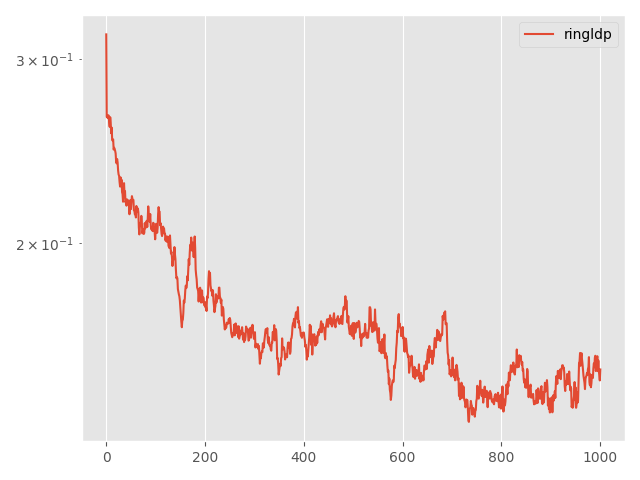

The file beside this chart, header and first rows:
Step, topology, method, lr, clip, momentum, sigma, sigma-cor, epsilon, loss
0, ring, ldp, 0.005, 0.1, 0.0, 4.503, 0, 20, 0.317
5, ring, ldp, 0.005, 0.1, 0.0, 4.503, 0, 20, 0.2643
10, ring, ldp, 0.005, 0.1, 0.0, 4.503, 0, 20, 0.2645
15, ring, ldp, 0.005, 0.1, 0.0, 4.503, 0, 20, 0.2635
20, ring, ldp, 0.005, 0.1, 0.0, 4.503, 0, 20, 0.2652
25, ring, ldp, 0.005, 0.1, 0.0, 4.503, 0, 20, 0.265
30, ring, ldp, 0.005, 0.1, 0.0, 4.503, 0, 20, 0.261
35, ring, ldp, 0.005, 0.1, 0.0, 4.503, 0, 20, 0.2585
40, ring, ldp, 0.005, 0.1, 0.0, 4.503, 0, 20, 0.2641
45, ring, ldp, 0.005, 0.1, 0.0, 4.503, 0, 20, 0.2611
50, ring, ldp, 0.005, 0.1, 0.0, 4.503, 0, 20, 0.2549
55, ring, ldp, 0.005, 0.1, 0.0, 4.503, 0, 20, 0.2581
60, ring, ldp, 0.005, 0.1, 0.0, 4.503, 0, 20, 0.2511
65, ring, ldp, 0.005, 0.1, 0.0, 4.503, 0, 20, 0.2507
70, ring, ldp, 0.005, 0.1, 0.0, 4.503, 0, 20, 0.2514
75, ring, ldp, 0.005, 0.1, 0.0, 4.503, 0, 20, 0.2459
80, ring, ldp, 0.005, 0.1, 0.0, 4.503, 0, 20, 0.2469
85, ring, ldp, 0.005, 0.1, 0.0, 4.503, 0, 20, 0.2462
90, ring, ldp, 0.005, 0.1, 0.0, 4.503, 0, 20, 0.2452
95, ring, ldp, 0.005, 0.1, 0.0, 4.503, 0, 20, 0.2438
100, ring, ldp, 0.005, 0.1, 0.0, 4.503, 0, 20, 0.2395
105, ring, ldp, 0.005, 0.1, 0.0, 4.503, 0, 20, 0.2385
110, ring, ldp, 0.005, 0.1, 0.0, 4.503, 0, 20, 0.2408
115, ring, ldp, 0.005, 0.1, 0.0, 4.503, 0, 20, 0.2391
120, ring, ldp, 0.005, 0.1, 0.0, 4.503, 0, 20, 0.2348
125, ring, ldp, 0.005, 0.1, 0.0, 4.503, 0, 20, 0.2327
130, ring, ldp, 0.005, 0.1, 0.0, 4.503, 0, 20, 0.232
135, ring, ldp, 0.005, 0.1, 0.0, 4.503, 0, 20, 0.2288
140, ring, ldp, 0.005, 0.1, 0.0, 4.503, 0, 20, 0.2266
145, ring, ldp, 0.005, 0.1, 0.0, 4.503, 0, 20, 0.2312
150, ring, ldp, 0.005, 0.1, 0.0, 4.503, 0, 20, 0.2275
155, ring, ldp, 0.005, 0.1, 0.0, 4.503, 0, 20, 0.23
160, ring, ldp, 0.005, 0.1, 0.0, 4.503, 0, 20, 0.2238
165, ring, ldp, 0.005, 0.1, 0.0, 4.503, 0, 20, 0.2228
170, ring, ldp, 0.005, 0.1, 0.0, 4.503, 0, 20, 0.2191
175, ring, ldp, 0.005, 0.1, 0.0, 4.503, 0, 20, 0.2236
180, ring, ldp, 0.005, 0.1, 0.0, 4.503, 0, 20, 0.2283
185, ring, ldp, 0.005, 0.1, 0.0, 4.503, 0, 20, 0.2228
190, ring, ldp, 0.005, 0.1, 0.0, 4.503, 0, 20, 0.2242
195, ring, ldp, 0.005, 0.1, 0.0, 4.503, 0, 20, 0.2188
200, ring, ldp, 0.005, 0.1, 0.0, 4.503, 0, 20, 0.2195
205, ring, ldp, 0.005, 0.1, 0.0, 4.503, 0, 20, 0.2172
210, ring, ldp, 0.005, 0.1, 0.0, 4.503, 0, 20, 0.2203
215, ring, ldp, 0.005, 0.1, 0.0, 4.503, 0, 20, 0.2185
220, ring, ldp, 0.005, 0.1, 0.0, 4.503, 0, 20, 0.2198
225, ring, ldp, 0.005, 0.1, 0.0, 4.503, 0, 20, 0.2181
230, ring, ldp, 0.005, 0.1, 0.0, 4.503, 0, 20, 0.2174
235, ring, ldp, 0.005, 0.1, 0.0, 4.503, 0, 20, 0.2131
240, ring, ldp, 0.005, 0.1, 0.0, 4.503, 0, 20, 0.2195
245, ring, ldp, 0.005, 0.1, 0.0, 4.503, 0, 20, 0.22
250, ring, ldp, 0.005, 0.1, 0.0, 4.503, 0, 20, 0.2156
255, ring, ldp, 0.005, 0.1, 0.0, 4.503, 0, 20, 0.2192
260, ring, ldp, 0.005, 0.1, 0.0, 4.503, 0, 20, 0.2218
265, ring, ldp, 0.005, 0.1, 0.0, 4.503, 0, 20, 0.2205
270, ring, ldp, 0.005, 0.1, 0.0, 4.503, 0, 20, 0.2199
275, ring, ldp, 0.005, 0.1, 0.0, 4.503, 0, 20, 0.22
280, ring, ldp, 0.005, 0.1, 0.0, 4.503, 0, 20, 0.215
285, ring, ldp, 0.005, 0.1, 0.0, 4.503, 0, 20, 0.2147
290, ring, ldp, 0.005, 0.1, 0.0, 4.503, 0, 20, 0.2131
295, ring, ldp, 0.005, 0.1, 0.0, 4.503, 0, 20, 0.2145
... 941 more rows
